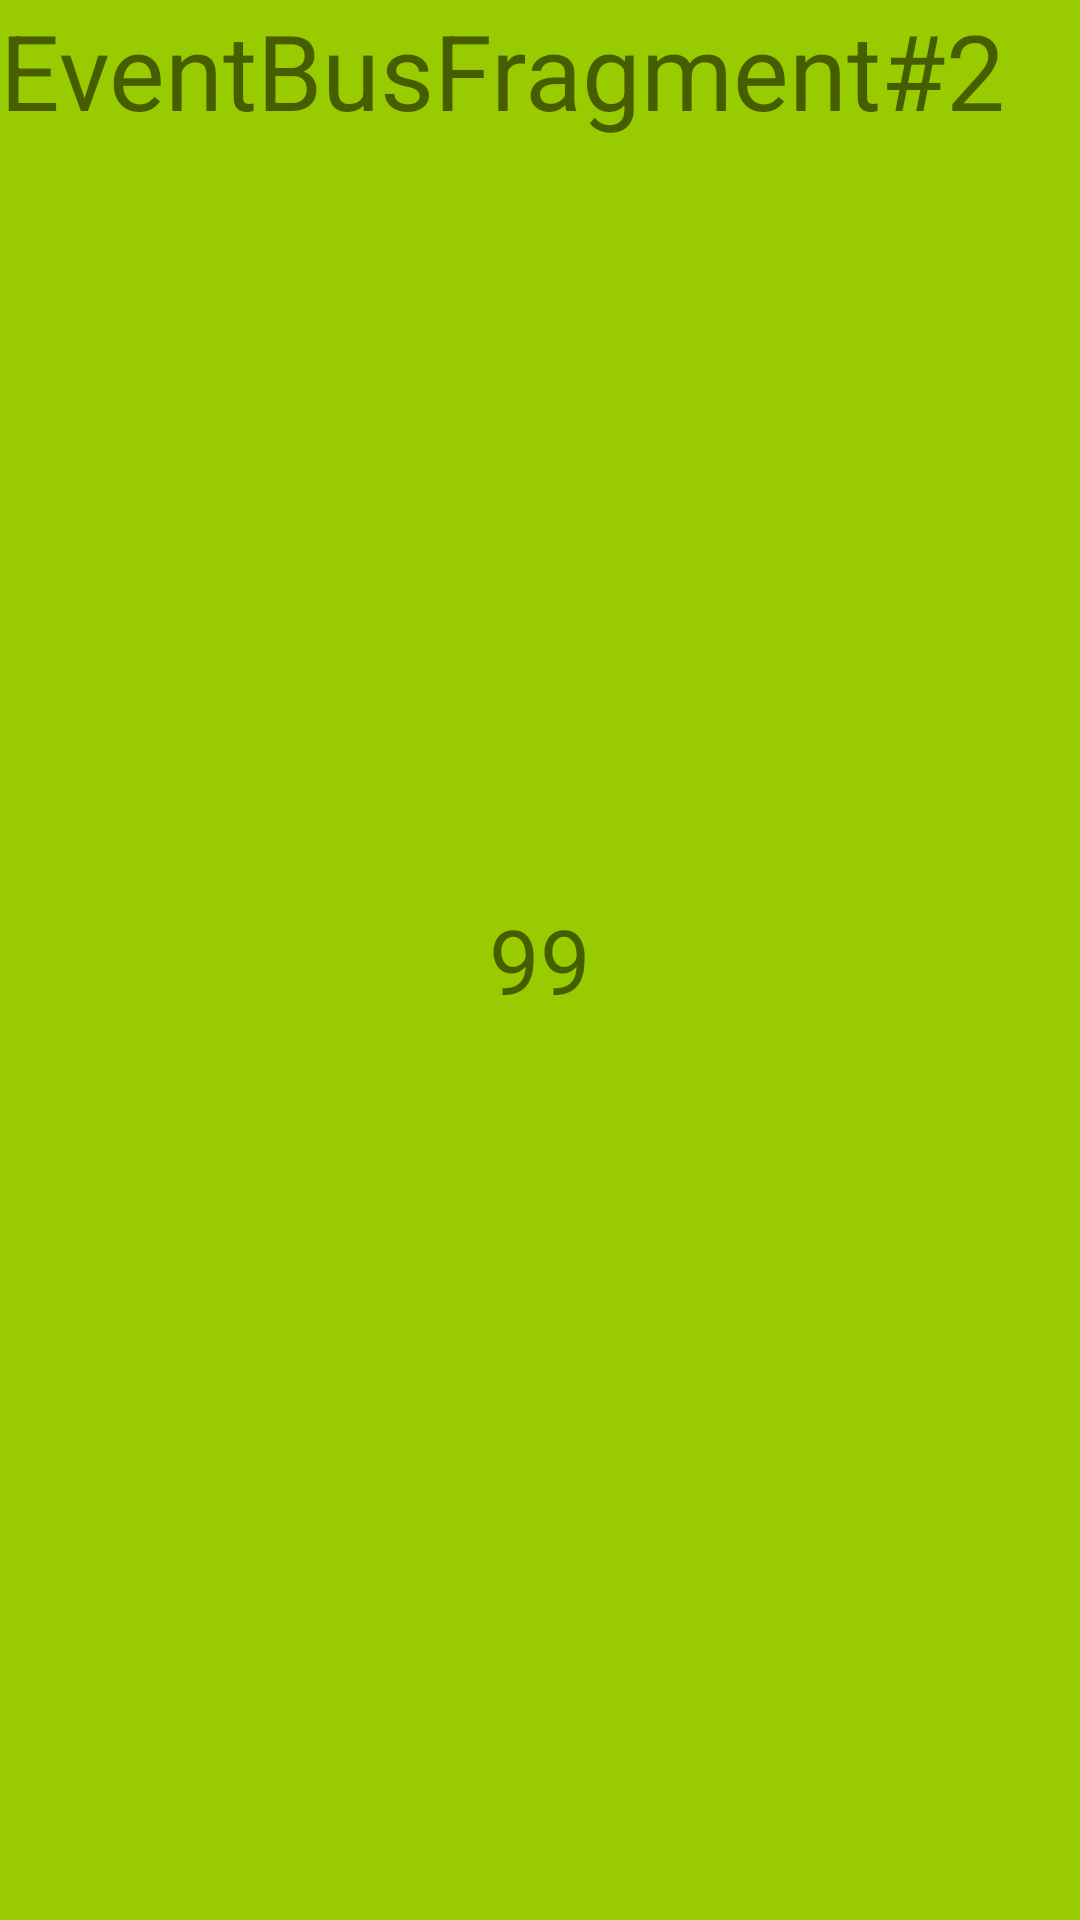

Layout XML and referenced resources for this Android screen:
<!-- AndroidManifest.xml: application theme AppTheme -->
<!-- res/layout/layout_eventbus_frag2.xml -->
<?xml version="1.0" encoding="utf-8"?>
<RelativeLayout xmlns:android="http://schemas.android.com/apk/res/android"
				android:layout_width="match_parent"
				android:layout_height="match_parent"
				android:background="@android:color/holo_green_light">

	<TextView
		android:layout_width="wrap_content"
		android:layout_height="wrap_content"
		android:text="EventBusFragment#2"
		android:textSize="35sp"
		android:layout_alignParentTop="true"/>

	<include
		android:id="@+id/eventbus_frag1_text2"
		layout="@layout/layout_eventbus_text"></include>

</RelativeLayout>
<!-- res/layout/layout_eventbus_text.xml (included above) -->
<?xml version="1.0" encoding="utf-8"?>
<TextView
	xmlns:android="http://schemas.android.com/apk/res/android"
	xmlns:tools="http://schemas.android.com/tools"
	android:layout_width="match_parent"
	android:layout_height="wrap_content"
	android:layout_centerInParent="true"
	android:gravity="center"
	android:textSize="30sp"
	tools:text="99"
	/>
<!-- resources referenced by this layout -->
<resources>
  <style name="AppTheme" parent="Theme.AppCompat.Light.DarkActionBar">
  		
  		<item name="colorPrimary">@color/colorPrimary</item>
  		<item name="colorPrimaryDark">@color/colorPrimaryDark</item>
  		<item name="colorAccent">@color/colorAccent</item>
  	</style>
  <!-- not gathered from this repository: default colours our renderer supplied (Android Studio template values) -->
  <color name="colorPrimary">#FF6200EE</color>
  <color name="colorPrimaryDark">#FF3700B3</color>
  <color name="colorAccent">#FF03DAC5</color>
</resources>
